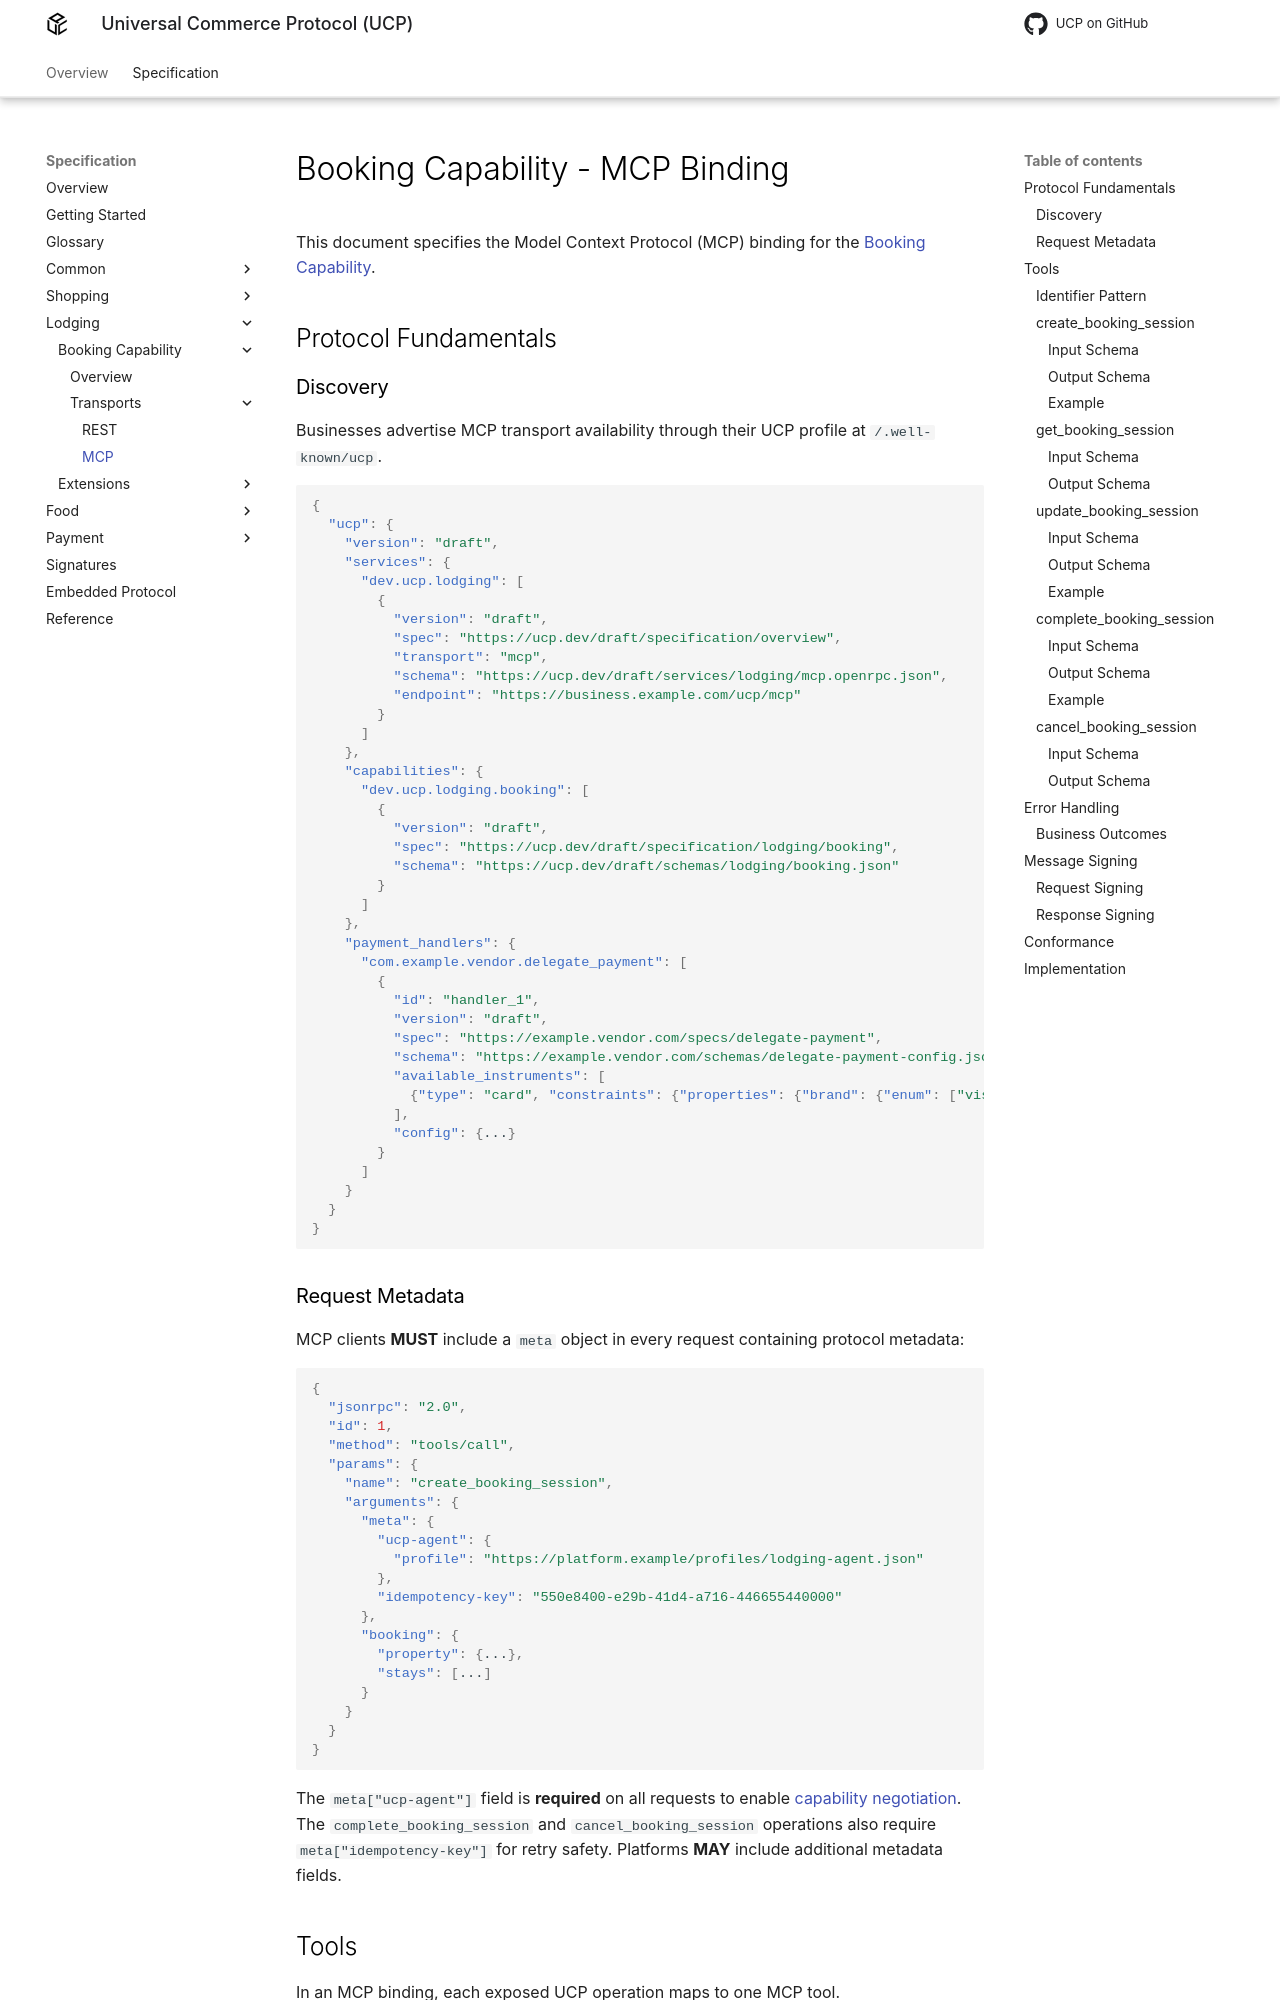

repository: Universal-Commerce-Protocol/ucp · page: draft/specification/lodging/booking/mcp/index.html · generator: mkdocs

<!--
   Copyright 2026 UCP Authors

   Licensed under the Apache License, Version 2.0 (the "License");
   you may not use this file except in compliance with the License.
   You may obtain a copy of the License at

       http://www.apache.org/licenses/LICENSE-2.0

   Unless required by applicable law or agreed to in writing, software
   distributed under the License is distributed on an "AS IS" BASIS,
   WITHOUT WARRANTIES OR CONDITIONS OF ANY KIND, either express or implied.
   See the License for the specific language governing permissions and
   limitations under the License.
-->

# Booking Capability - MCP Binding

This document specifies the Model Context Protocol (MCP) binding for the
[Booking Capability](index.md).

## Protocol Fundamentals

### Discovery

Businesses advertise MCP transport availability through their UCP profile at
`/.well-known/ucp`.

<!-- ucp:example schema=profile def=business_schema op=read direction=response -->
```json
{
  "ucp": {
    "version": "{{ ucp_version }}",
    "services": {
      "dev.ucp.lodging": [
        {
          "version": "{{ ucp_version }}",
          "spec": "https://ucp.dev/{{ ucp_version }}/specification/overview",
          "transport": "mcp",
          "schema": "https://ucp.dev/{{ ucp_version }}/services/lodging/mcp.openrpc.json",
          "endpoint": "https://business.example.com/ucp/mcp"
        }
      ]
    },
    "capabilities": {
      "dev.ucp.lodging.booking": [
        {
          "version": "{{ ucp_version }}",
          "spec": "https://ucp.dev/{{ ucp_version }}/specification/lodging/booking",
          "schema": "https://ucp.dev/{{ ucp_version }}/schemas/lodging/booking.json"
        }
      ]
    },
    "payment_handlers": {
      "com.example.vendor.delegate_payment": [
        {
          "id": "handler_1",
          "version": "{{ ucp_version }}",
          "spec": "https://example.vendor.com/specs/delegate-payment",
          "schema": "https://example.vendor.com/schemas/delegate-payment-config.json",
          "available_instruments": [
            {"type": "card", "constraints": {"properties": {"brand": {"enum": ["visa", "mastercard"]}}}}
          ],
          "config": {...}
        }
      ]
    }
  }
}
```
